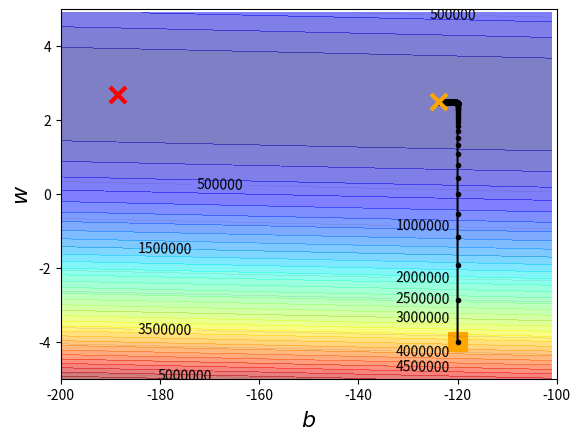
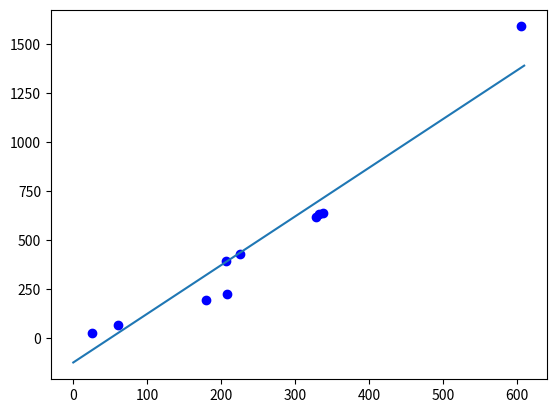

Write Python code to recreate these figures, in order.
'''
此練習程式碼參考自: https://ithelp.ithome.com.tw/articles/10225391
'''
import matplotlib.pyplot as plt
import numpy as np
import pandas as pd
'''
# 繪製網格
 * [觀念] 網格看上去是表格，其實繪製方法是找出兩軸的交會點，由點來劃出格子，
    因此畫製網格其實就是畫點，要給 X軸、Y軸 兩軸的二維矩陣座標才能畫出來
 * 產生等差數列的函式
  * 產生出等差數列1: np.arange(起始<float>, 結束(不含)<float>, 公差<float>)
  * 產生出等差數列2: np.linspace(起始<int>, 結束(含)<int>, 公差<int>)
 * 分別產生 X, Y 網格： X, Y = np.meshgrid(x, y)
  * 輸入的 x, y 都要是一維向量
 * 繪圖
  * plt.plot( 輸入x軸座標, 輸入y軸座標, marker='點的樣式', color='點的顏色', linestyle='線的樣式' )
  * 輸入之座標可以是二維陣列
  * 現在 X, Y 都是二維陣列，因此畫圖時是根據兩陣列相對應的元素 (Entry) 各取為
    點的 (x, y) 座標，因此二維陣列為 [6 * 6] 就會有 36 個點了
 * 用 contourf 建立等高線圖
  * 把所有東西都組裝在一起，然後用 plt.contourf() 來繪製等高線圖
  * plt.contourf 前面的三個參數 X, Y, f(X, Y) 分別是 x 軸的網格、y 軸的網格、
    以及網格上的點的值（高度）
 * 加上等高線的數值
  * 先用 plt.contour (不是 plt.contourf)
'''
'''
# 簡單的表格點繪製
 * # x = np.array([0,1,2,3,4,5])
 * # y = np.array([0,2,4,6,8,10])
 * # Z =  np.zeros((len(y), len(x)))   # len(y) rows, len(x) cols
 * # X, Y = np.meshgrid(x, y)
 * # X = X.astype('float32')
 * # for i in range(6):
 * #     X[i][5] = 0.5
 * # print(X, '\n', Y)
 * # plt.plot(X, Y, marker="o", color="red", linestyle="none")
 * # plt.show()
'''
'''
# 彩色等高線繪圖練習 plt.contourf()
 * ## 高度函數(此為圓方程式)
 * #def f(x,y):
 * #    return ( x**2 +  y**2)
 * #
 * ## 建立網格
 * #n = 1000
 * #x = np.linspace(-50, 50, n)
 * #y = np.linspace(-50, 50, n)
 * #X,Y = np.meshgrid(x, y)
 * #
 * #
 * ## 繪製等高線圖
 * ## 第四個參數 10 決定了這張圖上要有幾層的等高線，數字越大，圖面上等高線的密度就會越高
 * ## 第五個參數 alpha 決定顏色的透明度
 * ## 第六參數 cmap，也就是 colormap，決定了等高線圖的顏色組成
 * ## 除了 jet 還有更多 colormap 的可用參數: 
 * ## https://matplotlib.org/2.0.2/examples/color/colormaps_reference.html
 * ## 上底色
 * #plt.contourf(X, Y, f(X, Y), 8, alpha=.6, cmap=plt.cm.jet)
 * ## 畫線
 * #C = plt.contour(X, Y, f(X, Y), 8, colors='black')
 * ## 等高線上數值 (label)
 * #plt.clabel(C, inline=True, fontsize=10)
 * #plt.show()
'''
'''
課堂測試數據Demo
程式碼參考：https://colab.research.google.com/<link-removed>
程式碼破譯間接參考：https://ithelp.ithome.com.tw/articles/10225858
'''
# step 1. 引入 NumPy 與 Matplotlib
# import matplotlib.pyplot as plt
# import numpy as np

# step 2. 建立數值陣列
# x_data = [n] # 就是 Model Function 的 Input data
# y_data = [n] # 就是 Model Function 的 Output data (監督式學習就是 Ground Truth、測試時的輸出預測值)
x_data = [ 338., 333., 328., 207., 226., 25., 179., 60., 208.,  606.]
y_data = [ 640., 633., 619., 393., 428., 27., 193., 66., 226., 1591.]

# step 2.5. 假設模型 例如：y_data = w * x_data + b
# step 3. 建立網格資料 
# 繪製的「彩色的等高線圖就是 Loss Function Space」，兩個維度分別代表參數 w 與 b
# 以下的 x, y 並不是指訓練資料，而是 Linear Model 的兩個參數 (w, b) 的自行設定的可能範圍
# 分別建立兩個一維等差陣列 x 與 y，其範圍是 # 到 #，每隔 # 產生一個值。
x = np.arange(-200,-100,1) #bias shape:(100,) 
y = np.arange(-5,5,0.1) #weight shape:(100,) 
# 接著，我們建立了一個二維陣列 Z 來儲存每一個 X[n](bias), Y[n](weight) 位置上的「損失函數值」
# 注意陣列 Z 的存取，根據 pyplot 定義的參數，它會直接將矩陣內容繪製在畫布上，
# 因此 x, y 座標跟矩陣儲存示正好相反的 (y對應矩陣的列, x對應矩陣的行)， Z[y座標][x座標]
# 損失函數 L 為 L(a, b) = ((y_data[n] - (w*x_data[n] + b) )**2)/n
Z =  np.zeros((len(x), len(y)))
X, Y = np.meshgrid(x, y)
for i in range(len(x)):
    for j in range(len(y)):
        # Z 矩陣相當於整張圖，每個 Entry 存放座標 (b, w) 代入損失函數的 Loss 值
        b = x[i]
        w = y[j]
        Z[j][i] = 0
        # 將所有訓練資料帶入計算該座標 (b, w)的 Loss 值
        for n in range(len(x_data)):
            Z[j][i] = Z[j][i] +  (y_data[n] - (w*x_data[n] + b))**2
        Z[j][i] = Z[j][i]/len(x_data)

# step 4. 決定參數
# 這裡決定 w 與 b 的起始點（從哪裡開始走）、learning rate（每一步走多遠）、
# iteration 次數（我們要走多少步）、
# 以及最後我們用兩個陣列，來分別儲存每一步我的走到的位置
# 決定 w 與 b 的起始點
w = -4
b = -120
# 決定 learning rate
lr = 0.0000001 
# 決定 iteration 的次數
iteration = 100000 
        # v2 - ada
        # b_lr = 0.0
        # w_lr = 0.0
# 儲存每一次 iterate 後的結果
w_history = [w]
b_history = [b]

# step 5. 執行梯度下降
# 執行梯度下降
for i in range(iteration):
    w_grad = 0.0
    b_grad = 0.0
    
    # 計算損失函數分別對 w 和 b 的偏微分
    for n in range(len(x_data)):
        w_grad = w_grad  - 2.0*(y_data[n] - b - w*x_data[n])*x_data[n]
        b_grad = b_grad  - 2.0*(y_data[n] - b - w*x_data[n])*1.0
    # v2 - ada
    # b_lr = b_lr + b_grad**2
    # w_lr = w_lr + w_grad**2

    # 更新 w, b 位置 
    w = w - lr * w_grad
    b = b - lr * b_grad
    # v2 - ada
    # b = b - lr/np.sqrt(b_lr) * b_grad 
    # w = w - lr/np.sqrt(w_lr) * w_grad
    
    # 紀錄 w, b 的位置 
    w_history.append(w)
    b_history.append(b)

# strp 6. 繪圖
# 建立等高線圖
plt.contourf(x,y,Z, 50, alpha=0.5, cmap=plt.get_cmap('jet')) # Contour line Region = 50
# 繪製目標點(隱藏的)
plt.plot([-188.4], [2.67], 'x', ms=12, markeredgewidth=3, color='red')
# 繪製起點
plt.plot([b_history[0]], [w_history[0]], 's', ms=12, markeredgewidth=3, color='orange')   # starting parameter
# 繪製 w,b iteration 的結果
plt.plot(b_history, w_history, 'o-', ms=3, lw=1.5, color='black') # ms = markersize, lw = linewidth 
# 繪製結束時的參數
plt.plot([b_history[-1]], [w_history[-1]], 'x', ms=12, markeredgewidth=3, color='orange')   # ending parameter
# 定義圖形範圍
plt.xlim(-200,-100)
plt.ylim(-5,5) # plt.axis([-200, -100, -5, 5])
# 繪製 x 軸與 y 軸的標籤
plt.xlabel(r'$b$', fontsize=16)
plt.ylabel(r'$w$', fontsize=16)
# 標上等高線數值
C = plt.contour(x, y, Z, 10, colors='black', linewidths=0.05)
plt.clabel(C, inline=True, fontsize=10)

# 畫出訓練資料與 Linear Function 的關係圖
fig = plt.figure()
paint = fig.add_subplot()
plt.plot(x_data, y_data, 'o', c='blue')
x_pos = np.linspace(0, 610, 600)
y_pos = w_history[-1] * x_pos + b_history[-1] 
plt.plot(x_pos, y_pos)

plt.show()
# print(b_history[-1], w_history[-1])

# step 7. 結果出爐
# 圖形上的每個黑點，都代表著我們的每一步。我們看到這些黑點從 b = 0 & a = 0（也就是圖形的原點）開始向 1 點鐘方向前進。根據我們對等高線的理解，這樣子切過一條又一條的等高線，不是在上升就是在下降。
# 當然這裡我們是不斷的下降高度。這裡我加上等高線的值，讓你可以更清楚的了解。
# 然而走到某一個階段之後，有個轉彎，往另外一個方向前進。雖然圖形上不是很明顯，但實際上我們仍然不斷的下降當中。
# 那麼，最後我們走到哪裡呢？這裡讓我們印出走了一萬步之後，最後一步的位置
# print(b_history[-1], w_history[-1]) （看起來其實距離目標點 1.97, 7.22 很接近了，但還是不夠接近呢）
# 也就是說，機器走到目前為止，認為 y = 7.2328846321328095 * x + 1.8477027996627977 是一條最好的線，能夠最好的「預測」油耗與里程之間的關係。這就是機器學習如何預測的過程！
# 快的示範了如何用 Python 來實作梯度下降法，但是過程中似乎還有許多問題需要討論，像是
# 
# 我是怎麼知道目標點的？
# 怎麼知道要從哪裡開始？
# learning rate 要怎麼設定？
# 要怎麼減少 iteration 的數量
# 要怎麼知道自己走到的地方低不低呢？